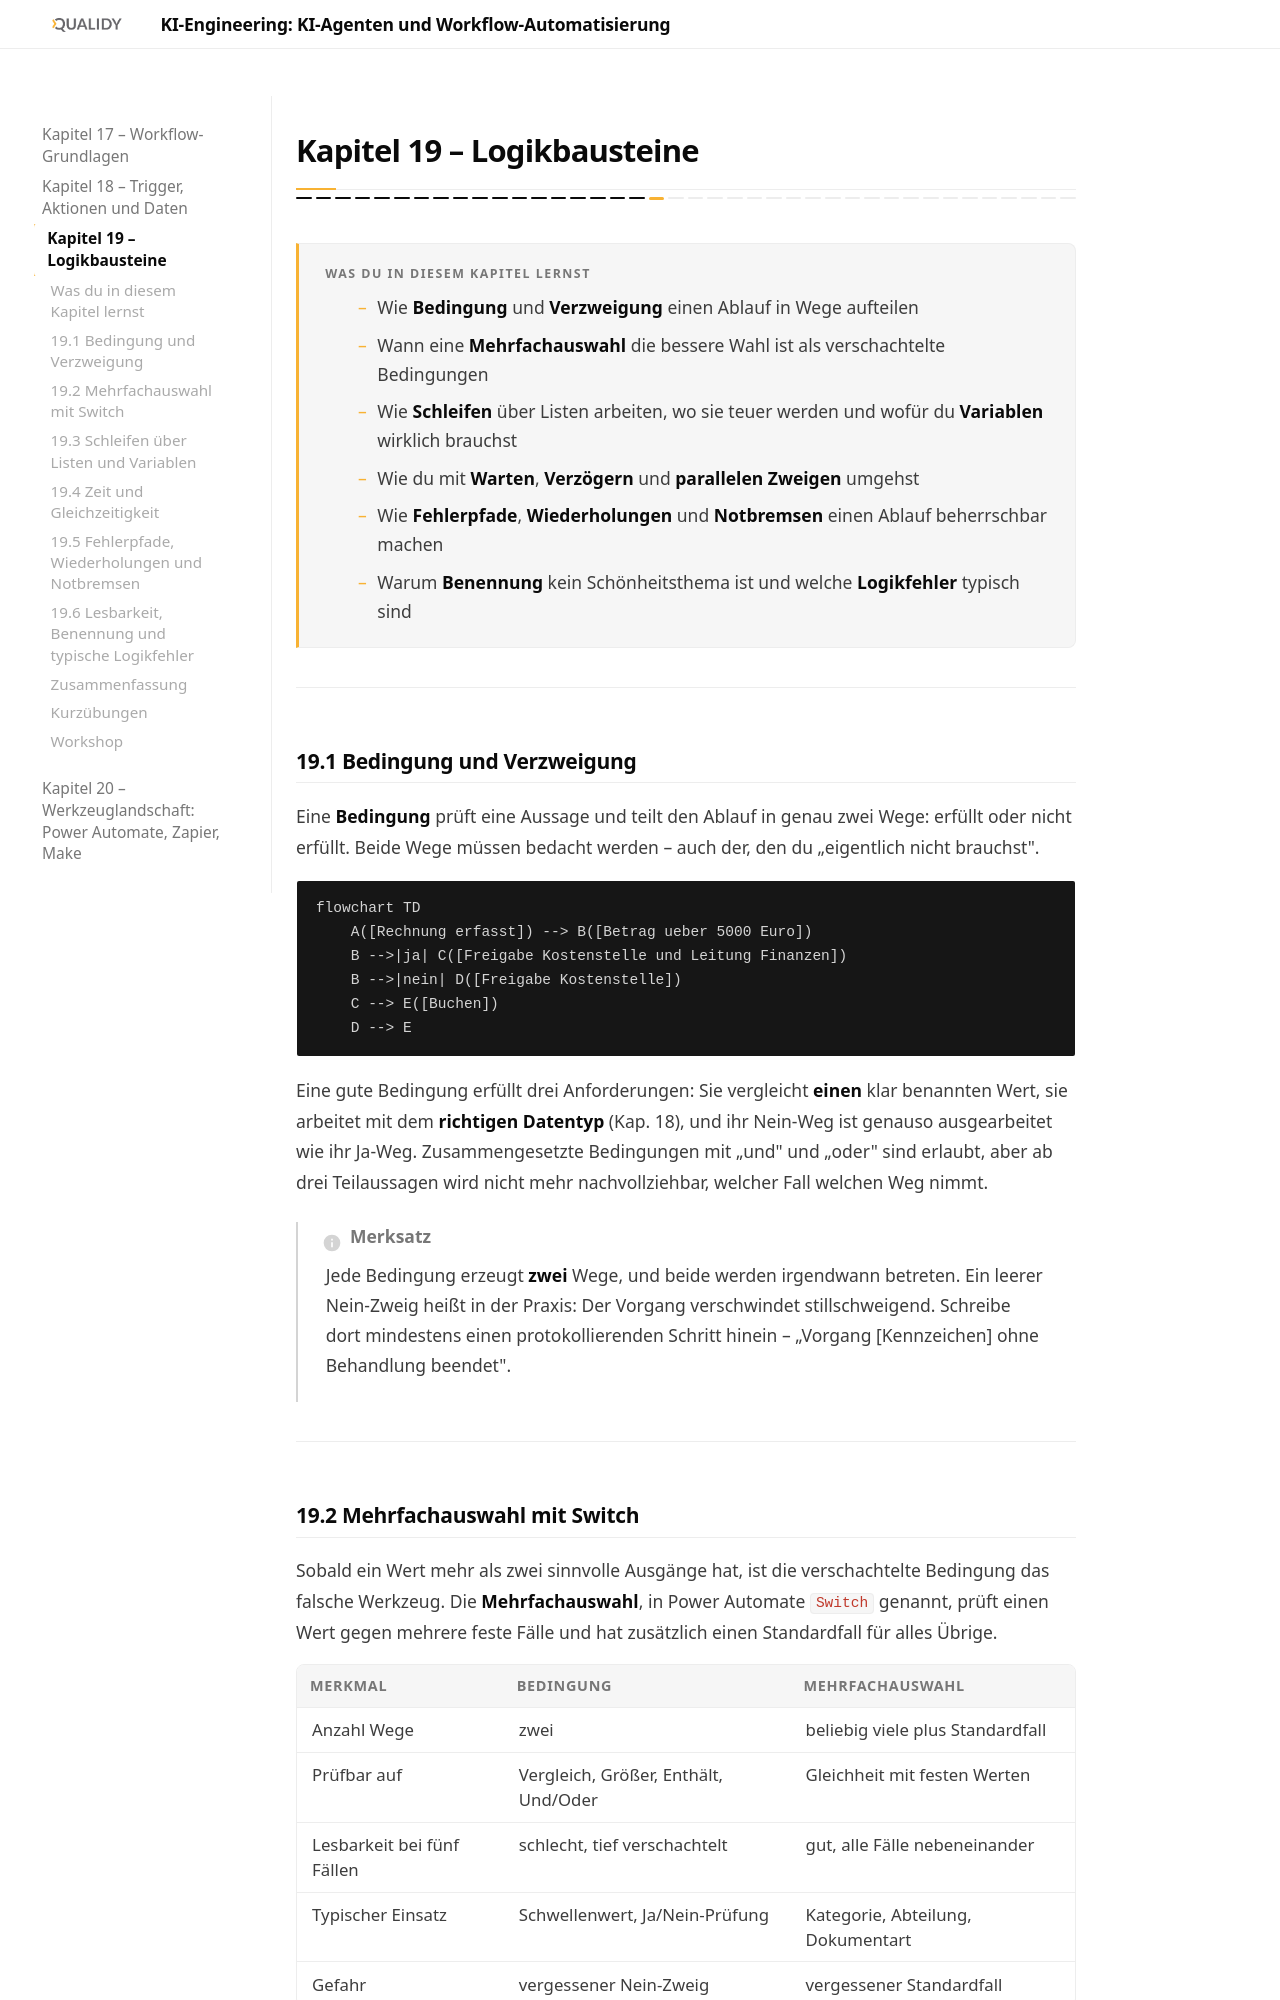

repository: Qualidy/KI-Engineering-KI-Agenten-und-Workflow-Automatisierung · page: content/kapitel19/index.html · generator: mkdocs

# Kapitel 19 – Logikbausteine

{{ progress(19) }}

<div class="lernziele" markdown>
<h3>Was du in diesem Kapitel lernst</h3>

- Wie **Bedingung** und **Verzweigung** einen Ablauf in Wege aufteilen
- Wann eine **Mehrfachauswahl** die bessere Wahl ist als verschachtelte Bedingungen
- Wie **Schleifen** über Listen arbeiten, wo sie teuer werden und wofür du **Variablen** wirklich brauchst
- Wie du mit **Warten**, **Verzögern** und **parallelen Zweigen** umgehst
- Wie **Fehlerpfade**, **Wiederholungen** und **Notbremsen** einen Ablauf beherrschbar machen
- Warum **Benennung** kein Schönheitsthema ist und welche **Logikfehler** typisch sind

</div>

---

## 19.1 Bedingung und Verzweigung

Eine **Bedingung** prüft eine Aussage und teilt den Ablauf in genau zwei Wege: erfüllt oder nicht erfüllt. Beide Wege müssen bedacht werden – auch der, den du „eigentlich nicht brauchst".

```mermaid
flowchart TD
    A([Rechnung erfasst]) --> B([Betrag ueber 5000 Euro])
    B -->|ja| C([Freigabe Kostenstelle und Leitung Finanzen])
    B -->|nein| D([Freigabe Kostenstelle])
    C --> E([Buchen])
    D --> E
```

Eine gute Bedingung erfüllt drei Anforderungen: Sie vergleicht **einen** klar benannten Wert, sie arbeitet mit dem **richtigen Datentyp** (Kap. 18), und ihr Nein-Weg ist genauso ausgearbeitet wie ihr Ja-Weg. Zusammengesetzte Bedingungen mit „und" und „oder" sind erlaubt, aber ab drei Teilaussagen wird nicht mehr nachvollziehbar, welcher Fall welchen Weg nimmt.

!!! info "Merksatz"
    Jede Bedingung erzeugt **zwei** Wege, und beide werden irgendwann betreten. Ein leerer Nein-Zweig heißt in der Praxis: Der Vorgang verschwindet stillschweigend. Schreibe dort mindestens einen protokollierenden Schritt hinein – „Vorgang [Kennzeichen] ohne Behandlung beendet".

---
